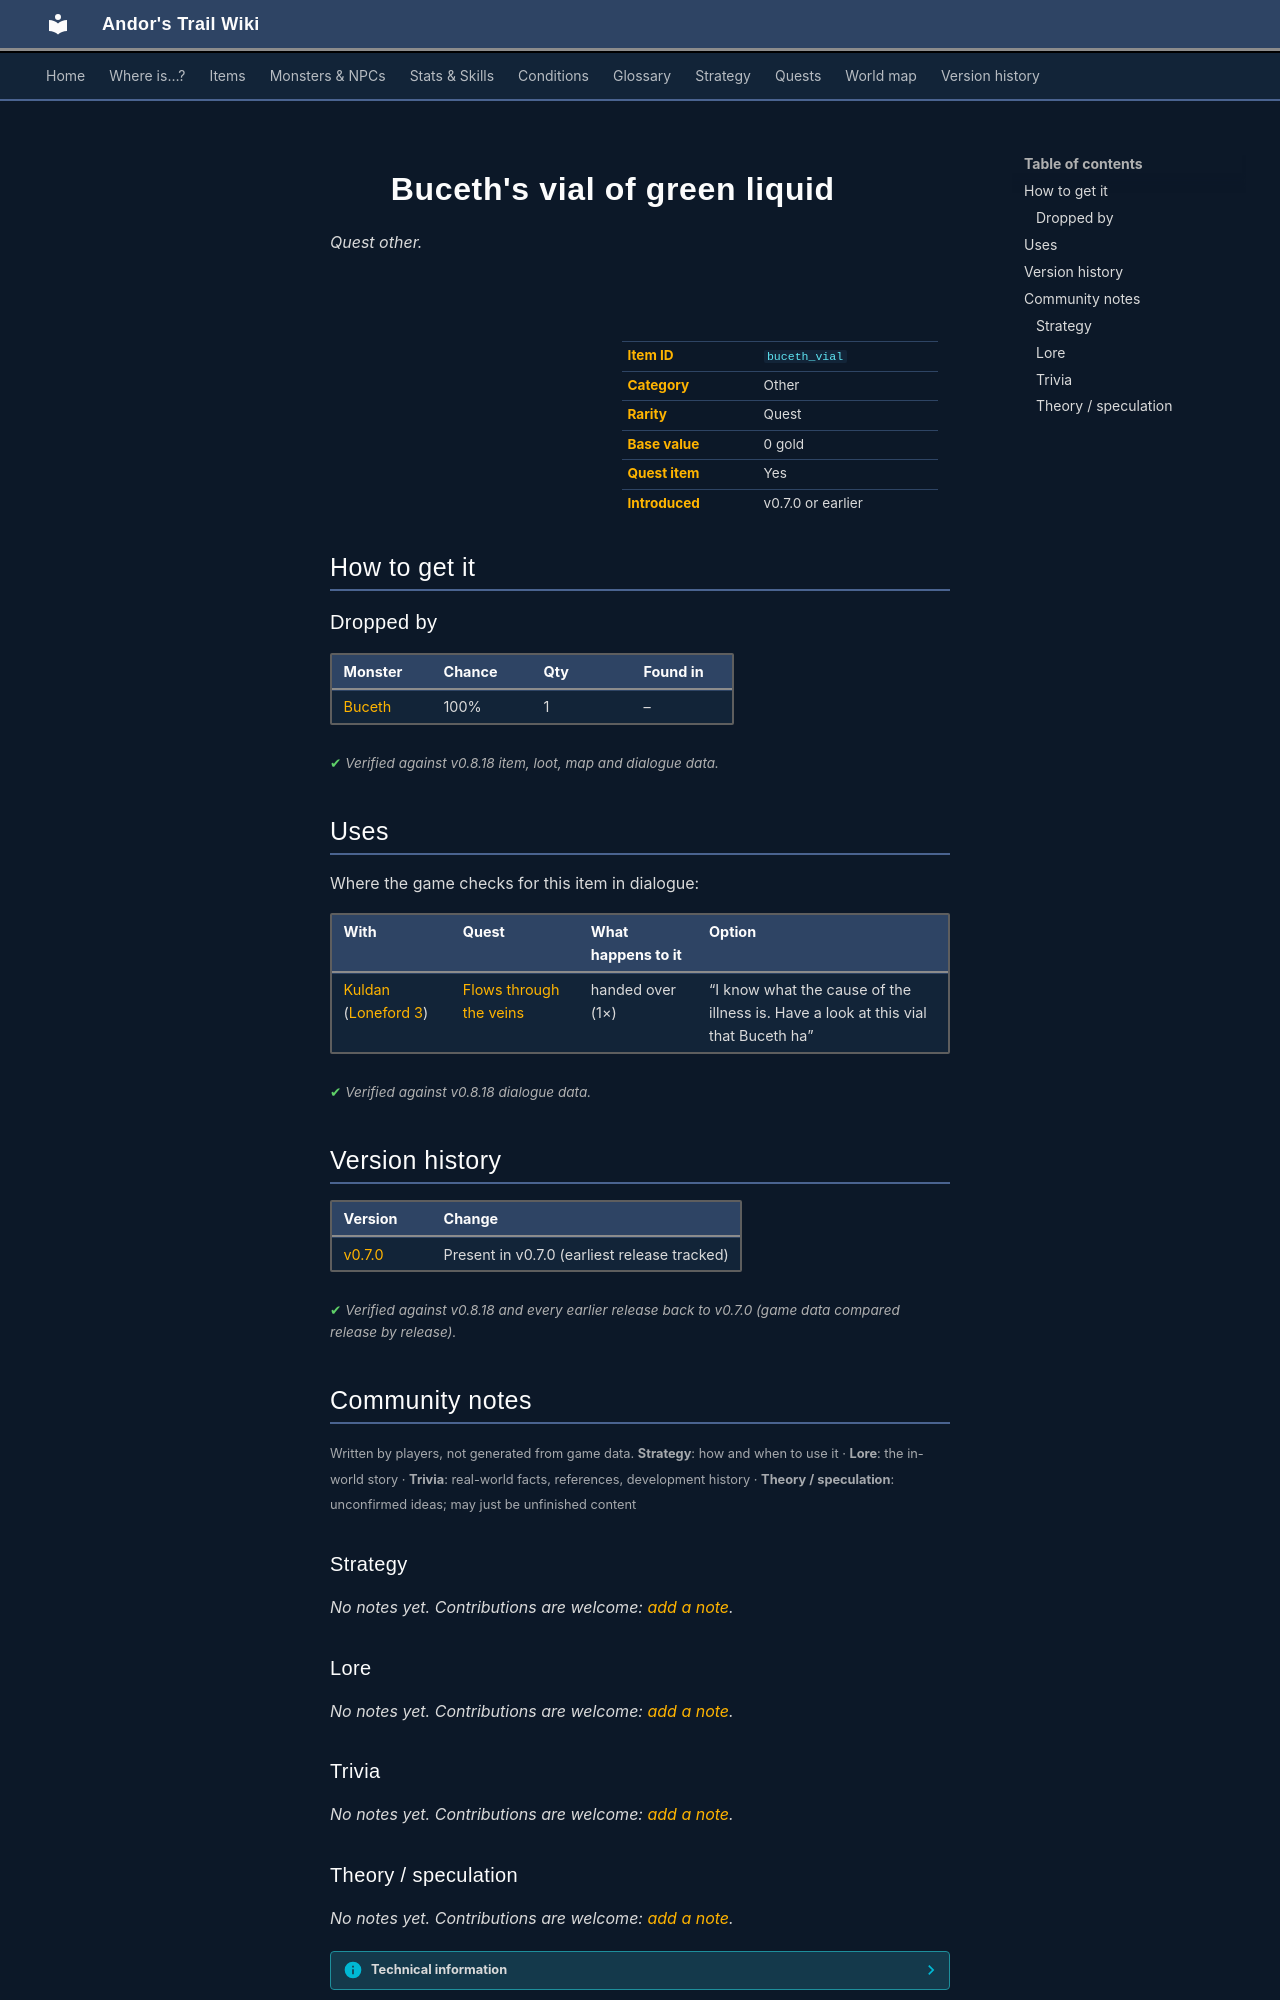

repository: asdfghjkl628/Andor-s-Trail-Wikiiii · page: items/buceth_vial/index.html · generator: mkdocs

---
description: "Buceth's vial of green liquid is a quest other in Andor's Trail. How to get it: monster drops."
---

# ![](../assets/icons/items/items_consumables_47.png){ .sprite } Buceth's vial of green liquid

*Quest other.*

<div class="infobox" markdown>

<p class="ib-img"><img class="sprite" src="../../assets/icons/items/items_consumables_47.png" alt=""></p>

| | |
|---|---|
| **Item ID** | `buceth_vial` |
| **Category** | Other |
| **Rarity** | Quest |
| **Base value** | 0 gold |
| **Quest item** | Yes |
| **Introduced** | v0.7.0 or earlier |

</div>

## How to get it

### Dropped by

| Monster | Chance | Qty | Found in |
|---|---|---|---|
| [Buceth](../monsters/buceth.md) | 100% | 1 | – |


<p class="verified">Verified against v0.8.18 item, loot, map and dialogue data.</p>

## Uses

Where the game checks for this item in dialogue:

| With | Quest | What happens to it | Option |
|---|---|---|---|
| [Kuldan](../monsters/kuldan.md) ([Loneford 3](../maps/loneford3.md)) | [Flows through the veins](../quests/loneford.md#stage-54) | handed over (1×) | “I know what the cause of the illness is. Have a look at this vial that Buceth ha” |

<p class="verified">Verified against v0.8.18 dialogue data.</p>


## Version history

| Version | Change |
|---|---|
| [v0.7.0](../versions/0.7.0.md) | Present in v0.7.0 (earliest release tracked) |

<p class="verified">Verified against v0.8.18 and every earlier release back to v0.7.0 (game data compared release by release).</p>


## Community notes

<small>Written by players, not generated from game data. **Strategy**: how and when to use it · **Lore**: the in-world story · **Trivia**: real-world facts, references, development history · **Theory / speculation**: unconfirmed ideas; may just be unfinished content</small>

### Strategy

*No notes yet. Contributions are welcome: [add a note](https://github.com/asdfghjkl628/Andor-s-Trail-Wikiiii/new/main/notes/items?filename=buceth_vial.md&value=%23%23%20Strategy%0A%0A%3C%21--%20how%20and%20when%20to%20use%20it%20--%3E%0A%0A%23%23%20Lore%0A%0A%3C%21--%20the%20in-world%20story%20--%3E%0A%0A%23%23%20Trivia%0A%0A%3C%21--%20real-world%20facts%2C%20references%2C%20development%20history%20--%3E%0A%0A%23%23%20Theory%20/%20speculation%0A%0A%3C%21--%20unconfirmed%20ideas%3B%20may%20just%20be%20unfinished%20content%20--%3E%0A).*

### Lore

*No notes yet. Contributions are welcome: [add a note](https://github.com/asdfghjkl628/Andor-s-Trail-Wikiiii/new/main/notes/items?filename=buceth_vial.md&value=%23%23%20Strategy%0A%0A%3C%21--%20how%20and%20when%20to%20use%20it%20--%3E%0A%0A%23%23%20Lore%0A%0A%3C%21--%20the%20in-world%20story%20--%3E%0A%0A%23%23%20Trivia%0A%0A%3C%21--%20real-world%20facts%2C%20references%2C%20development%20history%20--%3E%0A%0A%23%23%20Theory%20/%20speculation%0A%0A%3C%21--%20unconfirmed%20ideas%3B%20may%20just%20be%20unfinished%20content%20--%3E%0A).*

### Trivia

*No notes yet. Contributions are welcome: [add a note](https://github.com/asdfghjkl628/Andor-s-Trail-Wikiiii/new/main/notes/items?filename=buceth_vial.md&value=%23%23%20Strategy%0A%0A%3C%21--%20how%20and%20when%20to%20use%20it%20--%3E%0A%0A%23%23%20Lore%0A%0A%3C%21--%20the%20in-world%20story%20--%3E%0A%0A%23%23%20Trivia%0A%0A%3C%21--%20real-world%20facts%2C%20references%2C%20development%20history%20--%3E%0A%0A%23%23%20Theory%20/%20speculation%0A%0A%3C%21--%20unconfirmed%20ideas%3B%20may%20just%20be%20unfinished%20content%20--%3E%0A).*
